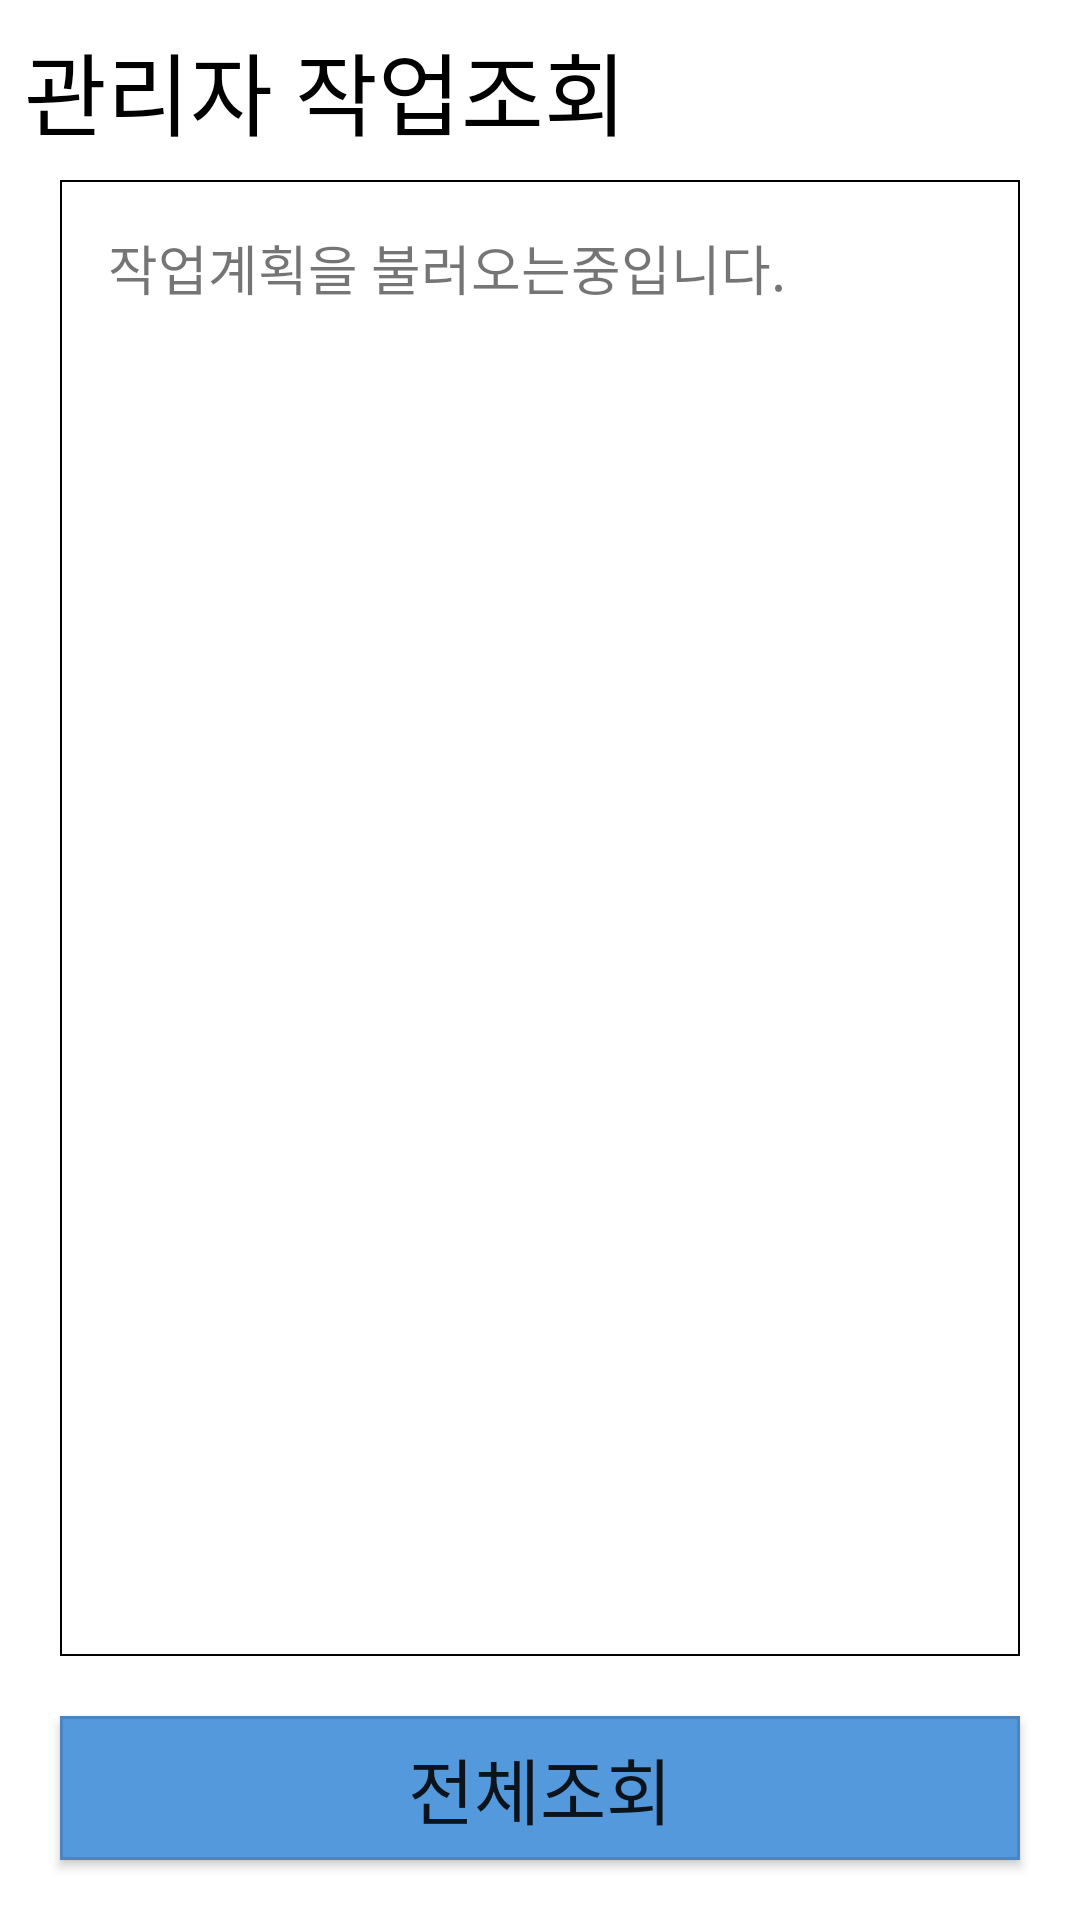

Reconstruct the res/layout file that produces this screen, plus the resources it refers to.
<!-- AndroidManifest.xml: application theme Theme.FacManager -->
<!-- res/layout/activity_task_list.xml -->
<?xml version="1.0" encoding="utf-8"?>
<androidx.constraintlayout.widget.ConstraintLayout xmlns:android="http://schemas.android.com/apk/res/android"
    xmlns:app="http://schemas.android.com/apk/res-auto"
    xmlns:tools="http://schemas.android.com/tools"
    android:layout_width="match_parent"
    android:layout_height="match_parent"
    tools:context=".TaskListActivity">

    <TextView
        android:layout_width="wrap_content"
        android:layout_height="wrap_content"
        android:layout_marginStart="8dp"
        android:layout_marginLeft="8dp"
        android:layout_marginTop="8dp"
        android:text="관리자 작업조회"
        android:textColor="@color/black"
        android:textSize="30sp"
        app:layout_constraintStart_toStartOf="parent"
        app:layout_constraintTop_toTopOf="parent" />

    <ScrollView

        android:id="@+id/scrollView2"

        android:layout_width="0dp"
        android:layout_height="0dp"
        android:layout_marginStart="20dp"
        android:layout_marginLeft="20dp"
        android:layout_marginTop="60dp"
        android:layout_marginEnd="20dp"
        android:layout_marginRight="20dp"
        android:layout_marginBottom="20dp"
        android:background="@drawable/textbox"
        app:layout_constraintBottom_toTopOf="@+id/buttonAllFacility"
        app:layout_constraintEnd_toEndOf="parent"
        app:layout_constraintStart_toStartOf="parent"
        app:layout_constraintTop_toTopOf="parent">

        <LinearLayout

            android:layout_width="match_parent"
            android:layout_height="wrap_content"
            android:orientation="vertical">

            <LinearLayout
                android:id="@+id/layoutExpiredSoon"
                android:layout_width="match_parent"
                android:layout_height="wrap_content"
                android:layout_marginBottom="16dp"
                android:orientation="vertical"
                android:visibility="gone">

                <TextView
                    android:layout_width="match_parent"
                    android:layout_height="wrap_content"
                    android:text="기간만료임박"
                    android:textColor="@color/black"
                    android:textSize="18sp" />

                <androidx.recyclerview.widget.RecyclerView
                    android:id="@+id/recyclerExpiredSoon"
                    android:layout_width="match_parent"
                    android:layout_height="wrap_content" />

                <View
                    android:layout_width="match_parent"
                    android:layout_height="0.8dp"
                    android:layout_marginTop="8dp"
                    android:background="@color/black" />
            </LinearLayout>

            <LinearLayout
                android:id="@+id/layoutStartPlan"
                android:layout_width="match_parent"
                android:layout_height="wrap_content"
                android:layout_marginBottom="16dp"
                android:orientation="vertical"
                android:visibility="gone">

                <TextView
                    android:layout_width="match_parent"
                    android:layout_height="wrap_content"
                    android:text="설치예정"
                    android:textColor="@color/black"
                    android:textSize="18sp" />

                <androidx.recyclerview.widget.RecyclerView
                    android:id="@+id/recyclerStartPlan"
                    android:layout_width="match_parent"
                    android:layout_height="wrap_content" />
            </LinearLayout>

            <LinearLayout
                android:id="@+id/layoutEditPlan"
                android:layout_width="match_parent"
                android:layout_height="wrap_content"
                android:layout_marginBottom="16dp"
                android:orientation="vertical"
                android:visibility="gone">

                <TextView
                    android:layout_width="match_parent"
                    android:layout_height="wrap_content"
                    android:text="수정예정"
                    android:textColor="@color/black"
                    android:textSize="18sp" />

                <androidx.recyclerview.widget.RecyclerView
                    android:id="@+id/recyclerEditPlan"
                    android:layout_width="match_parent"
                    android:layout_height="wrap_content" />
            </LinearLayout>

            <LinearLayout
                android:id="@+id/layoutDisPlan"
                android:layout_width="match_parent"
                android:layout_height="wrap_content"
                android:layout_marginBottom="16dp"
                android:orientation="vertical"
                android:visibility="gone">

                <TextView
                    android:layout_width="match_parent"
                    android:layout_height="wrap_content"
                    android:text="해체예정"
                    android:textColor="@color/black"
                    android:textSize="18sp" />

                <androidx.recyclerview.widget.RecyclerView
                    android:id="@+id/recyclerDisPlan"
                    android:layout_width="match_parent"
                    android:layout_height="wrap_content" />
            </LinearLayout>

            <LinearLayout
                android:id="@+id/layoutEtcPlan"
                android:layout_width="match_parent"
                android:layout_height="wrap_content"
                android:layout_marginBottom="16dp"
                android:orientation="vertical"
                android:visibility="gone">

                <TextView
                    android:layout_width="match_parent"
                    android:layout_height="wrap_content"
                    android:text="기타작업"
                    android:textColor="@color/black"
                    android:textSize="18sp" />

                <androidx.recyclerview.widget.RecyclerView
                    android:id="@+id/recyclerEtcPlan"
                    android:layout_width="match_parent"
                    android:layout_height="wrap_content" />
            </LinearLayout>

        </LinearLayout>

    </ScrollView>

    <TextView
        android:id="@+id/textTaskResult"
        android:layout_width="0dp"
        android:layout_height="wrap_content"
        android:layout_marginStart="16dp"
        android:layout_marginLeft="16dp"
        android:layout_marginTop="16dp"
        android:layout_marginEnd="16dp"
        android:layout_marginRight="16dp"
        android:text="작업계획을 불러오는중입니다."
        android:textSize="18sp"
        app:layout_constraintEnd_toEndOf="@+id/scrollView2"
        app:layout_constraintStart_toStartOf="@+id/scrollView2"
        app:layout_constraintTop_toTopOf="@+id/scrollView2" />

    <Button
        android:id="@+id/buttonAllFacility"
        android:layout_width="match_parent"
        android:layout_height="wrap_content"
        android:layout_marginStart="20dp"
        android:layout_marginLeft="20dp"
        android:layout_marginEnd="20dp"
        android:layout_marginRight="20dp"
        android:layout_marginBottom="20dp"
        android:background="@drawable/buttonbox"
        android:text="전체조회"
        android:textSize="24sp"
        app:backgroundTint="@null"
        app:layout_constraintBottom_toBottomOf="parent"
        app:layout_constraintEnd_toEndOf="parent"
        app:layout_constraintStart_toStartOf="parent" />

</androidx.constraintlayout.widget.ConstraintLayout>
<!-- resources referenced by this layout -->
<resources>
  <color name="black">#FF000000</color>
  <!-- drawable buttonbox (drawable) -->
  <?xml version="1.0" encoding="utf-8"?>
  <layer-list xmlns:android="http://schemas.android.com/apk/res/android">
      <item>
          <shape android:shape="rectangle">
              <solid
                  android:color="@color/point" />
          </shape>
      </item>
      <item>
          <shape android:shape="rectangle">
              <stroke
                  android:width="1dp"
                  android:color="@color/button_stroke" />
          </shape>
      </item>
      <padding android:left="10dp" android:right="10dp" android:top="10dp" android:bottom="10dp" />
  </layer-list>
  <!-- drawable textbox (drawable) -->
  <?xml version="1.0" encoding="utf-8"?>
  <shape xmlns:android="http://schemas.android.com/apk/res/android">
  
      <solid android:color="#FFFFFFFF" />
  
      <stroke
          android:width="0.8dp"
          android:color="#FF000000" />
  
      <padding android:left="10dp" android:right="10dp" android:top="10dp" android:bottom="10dp" />
  
  </shape>
  <style name="Theme.FacManager" parent="Theme.MaterialComponents.DayNight.DarkActionBar">
          
          <item name="colorPrimary">@color/title_bar</item>
          <item name="colorPrimaryVariant">@color/status_bar</item>
          <item name="colorOnPrimary">@color/white</item>
          
          <item name="colorSecondary">@color/teal_200</item>
          <item name="colorSecondaryVariant">@color/teal_700</item>
          <item name="colorOnSecondary">@color/black</item>
          
          <item name="android:statusBarColor" tools:targetApi="l">?attr/colorPrimaryVariant</item>
          
          <item name="colorAccent">@color/point</item>
      </style>
  <color name="point">#FF5599DD</color>
  <color name="button_stroke">#22000000</color>
  <color name="title_bar">#FF3355AA</color>
  <color name="status_bar">#FF112233</color>
  <color name="white">#FFFFFFFF</color>
  <color name="teal_200">#FF03DAC5</color>
  <color name="teal_700">#FF018786</color>
</resources>
